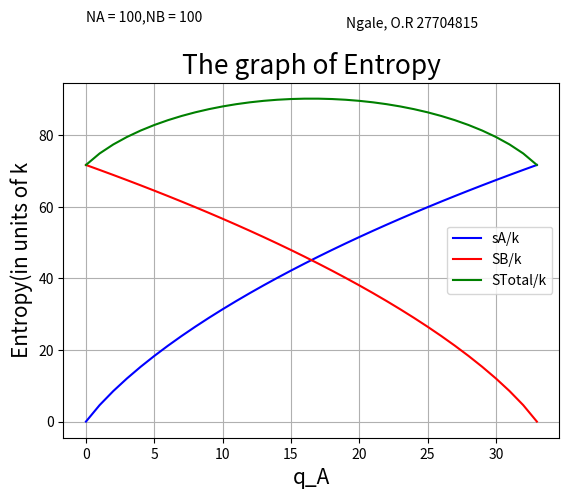

This chart was generated by the following Python code:
import numpy as np
import matplotlib.pyplot as plt
import math

#Thermal Physics
#This is a code to plot the entroy vs multiplicity graph in Thermodynamics

fig = plt.figure()
ax = fig.add_subplot()
fig.subplots_adjust(top=0.85)

N1 = 100
N2 = 100

x = 2+7+7+0+4+8+1+5
print(x)

q_total = []
for i in range(0,x, 1):
    q_total.append(i)
    #print(q_total)
    
q_A = []
for i in range(0, x, 1):
    q_A.append(i)
    #print(q_A)
    
omega_A = []
lnOmega_A = []
for i in q_A:
    A = (math.factorial(i + N1 - 1 ))/(math.factorial(i)*math.factorial(N1 - 1))
    A1 = math.log(A)
    omega_A.append(A)
    lnOmega_A.append(A1)
    #print(omega_A)
    #print(lnOmega_A)
    
q_B = []
for i in range(0, x, 1):
    q_B.append(i)
    reversed_qB = list(reversed(q_B))
    #print(q_B)
    #print(reversed_qB)
    
omega_B = []
lnOmega_B = []
for i in reversed_qB:
    B = (math.factorial(i + N2 -1))/(math.factorial(i)*math.factorial(N2 - 1))
    B1 = math.log(B)
    omega_B.append(B)
    lnOmega_B.append(B1)
    #print(omega_B)
    #print(lnOmega_B)
    
omega_total = (np.multiply(omega_A, omega_B))
#print(omega_total)

total = []
lnOmegaTotal = []
for i in omega_total:
    total.append(i)
    lnTotalValues = math.log(i)
    lnOmegaTotal.append(lnTotalValues)
    #print(lnOmegaTotal)
    
plt.plot(lnOmega_A, color = 'blue', label = 'sA/k')
plt.plot(lnOmega_B, color = 'red', label = 'SB/k')
plt.plot(lnOmegaTotal, color = 'green', label = 'STotal/k')
plt.title("The graph of Entropy", fontsize = 19)
plt.xlabel("q_A", fontsize = 15)
plt.ylabel("Entropy(in units of k", fontsize = 15)
ax.text(19, 110, 'Ngale, O.R 27704815', style='italic')
ax.text(0, 112, 'NA = 100,NB = 100', style = 'italic' )
plt.legend()
plt.grid()
plt.show()